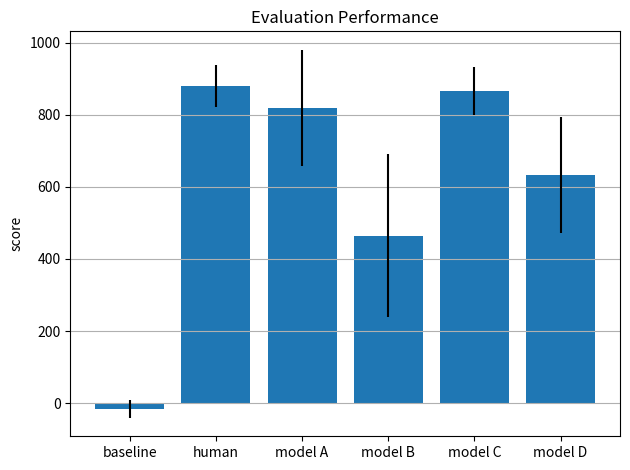

Here is the Python script that generated this plot: (Note: this script raises an exception after producing the figure.)
import matplotlib.pyplot as plt

mean = [-15.986544605854483, 
878.9312499999795, 
819.5999264291208, 
464.2065939656529,
866.6279189827603,
633.3532169693632]



std = [25.08045272364044,
58.310180487106955,
161.3520185864465,
225.93668155346353,
66.85069799243911, 
162.18001773798852]

labels = ["baseline", "human", "model A", "model B", "model C", "model D"]
x_pos = [i for i, _ in enumerate(labels)]

fig, ax = plt.subplots()
ax.bar(x_pos, mean, yerr=std, align='center')
ax.set_ylabel('score')
ax.set_xticklabels(labels)
ax.set_xticks(x_pos)
ax.set_title("Evaluation Performance")
ax.yaxis.grid(True)

plt.tight_layout()
plt.savefig('images/evaluation.png')
plt.show()